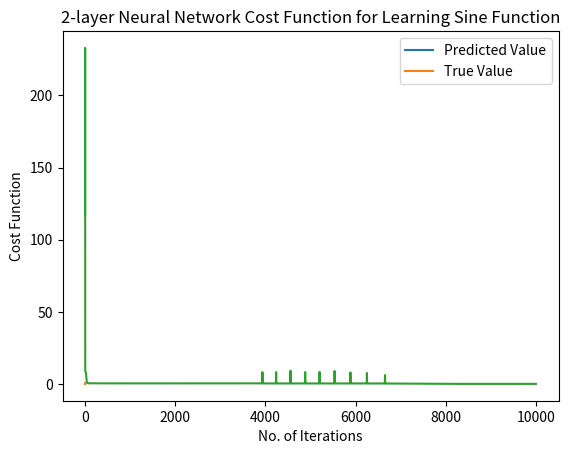

This chart was generated by the following Python code:
# -*- coding: utf-8 -*-
"""
Created on Mon Jan 18 22:31:10 2021

[redacted]
"""
import numpy as np
import matplotlib.pyplot as plt

# define thex and y input

x1 = np.linspace(0,1,100)   # input vector
x1 = x1.reshape((x1.shape[0],1))     

x0 = np.ones(x1.shape)        # bias
x0 = x0.reshape((x0.shape[0],1))

# joining x1 and x2 features
x = np.concatenate((x0,x1), axis=1)

#t = 0.5*np.sin(2*np.pi*x1) + 0.5  # true value

t = 0.5*np.tanh(2*np.pi*x1)

# defining activation functions
def tanh(z):
    g = np.tanh(z)
    return g

def dtanh(g):
    dg = (1 - g**2)
    return dg

def sigmoid(z):
    g = (1/(1+np.exp(-z))) 
    return g 


def dsigmoid(g):
    dg = g * (1 - g)
    return dg

def linear(z):
    g = z
    return g

def dlinear(z):
    dg = np.ones(z.shape)
    return dg

def relu(z):
    g = np.maximum(0,z)
    return g

def drelu(z):
    dg = np.maximum(0,1)
    return dg

# initialization
eta = 0.05  # learning rate
epoch = 10000  # no. of times when all patterns have passed thru the network
hidden_node = 5    # no. of hidden nodes
output_node= 1   # no. of output nodes
feature_count = 2

# plotting the cost function
SSE_cost = []


# weights init

w1 = np.random.rand(hidden_node, feature_count) - 1   # (2,2)
w2 = np.random.rand(output_node, hidden_node) - 1 # (1,3) 

for i in range(epoch):
    # first layer
    a1 = np.dot(w1,x.T)                           
    z1 = np.array(sigmoid(a1))

    # second layer
    a2 = np.dot(w2,z1)                           
    z2 = np.array(linear(a2))   # also yk

    # computing error of output unit
    delta_2 = dlinear(a2) * (z2-t.T)  
    delta_1 = dsigmoid(z1) * np.dot(delta_2.T,w2).T

    # computing the error derivatives of the samples
    dE_2 = np.dot(delta_2,z1.T)
    dE_1 = np.dot(delta_1,x)

    # computing for weight change
    w2 += -eta * dE_2
    w1 += -eta * dE_1
    
    err =0.5 * np.sum((z2.T-t)**2)
    SSE_cost.append(err)
    

plt.plot(x1,z2.T, label='Predicted Value')
plt.plot(x1,t, label='True Value')
plt.xlabel('x')
plt.ylabel('sin(x)')
plt.legend()
plt.title('Predicting Tanh Function using a 2-layer Neural Network')
plt.savefig('sigmoid_100samples-0.5.png')
plt.show()

plt.plot(np.arange(0,epoch,1), SSE_cost)
plt.xlabel('No. of Iterations')
plt.ylabel('Cost Function')
plt.legend()
plt.title('2-layer Neural Network Cost Function for Learning Sine Function')
plt.savefig('cost_func.png')

plt.show()